Run: headless pygame with SDL's dummy video driver; simulated clock (each Clock.tick advances the game by its frame time, no real sleeping); random seed 0; keys injected as events and as key.get_pressed() state; no mouse input.
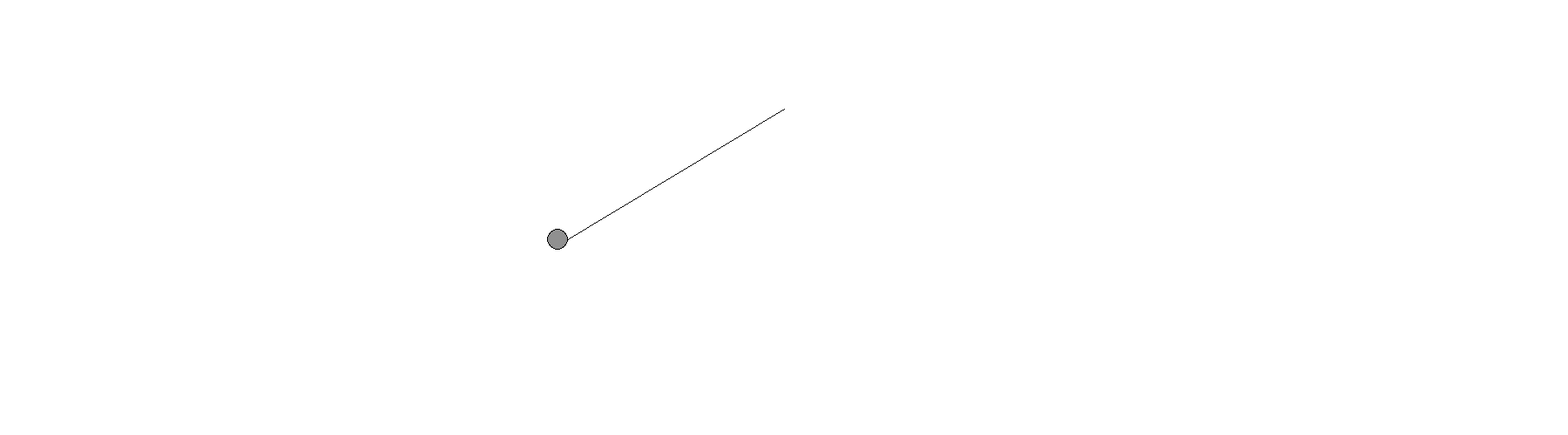
Frame 1 of 4 · flips 1–60 · no input
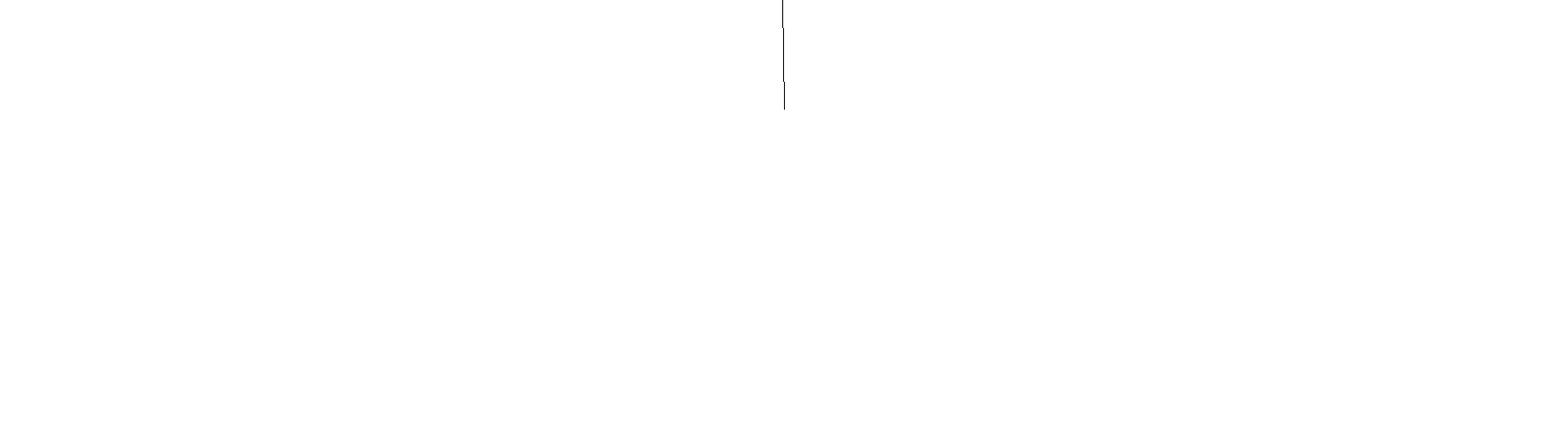
Frame 2 of 4 · flips 61–180 · tapped SPACE, RETURN · held RIGHT (→), D
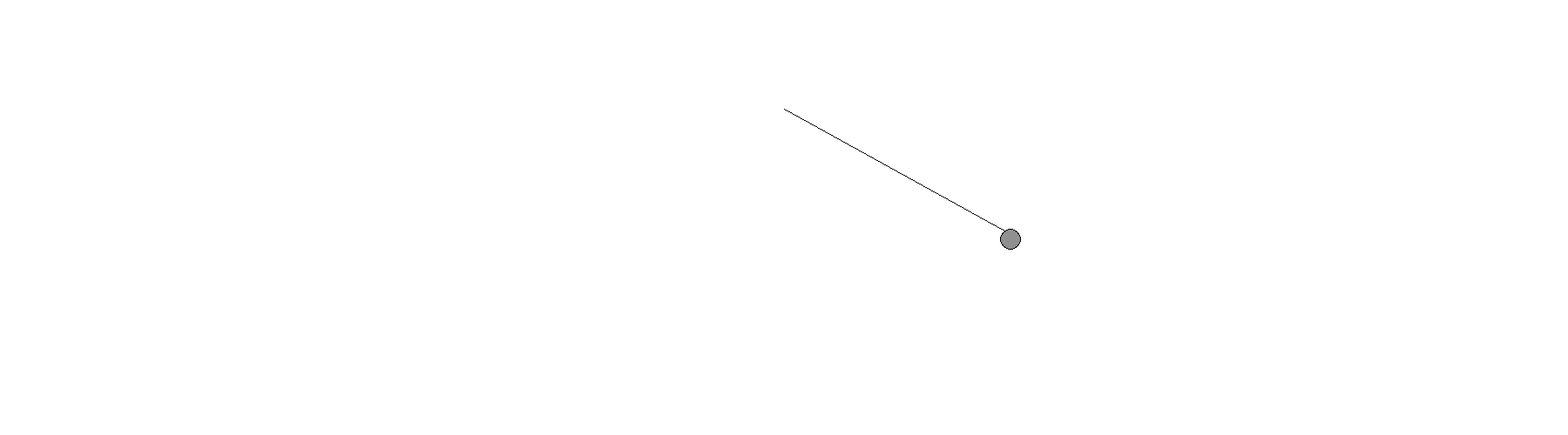
Frame 3 of 4 · flips 181–300 · held DOWN (↓), S
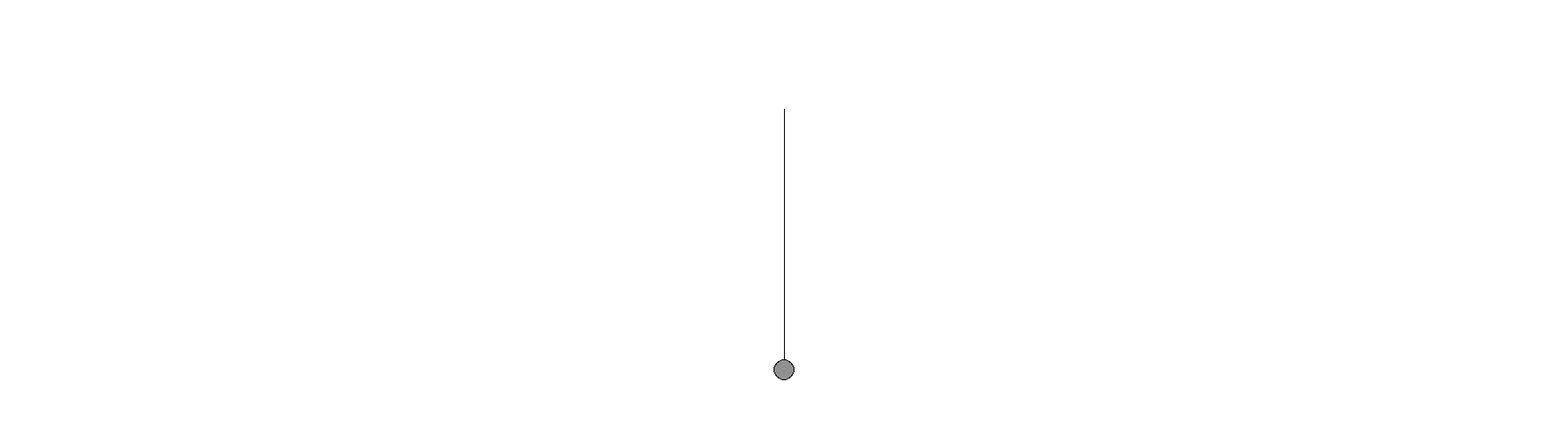
Frame 4 of 4 · flips 301–420 · held LEFT (←), A, UP (↑), W

The pygame program that drew these frames:

import pygame
import math
from time import sleep

pygame.init()

wScreen = 1800
hScreen = 500

win = pygame.display.set_mode((wScreen, hScreen))

def newcord(x ,y):
    newy = round(hScreen * 0.25 - x)
    newx = round(wScreen/2 + y)
    return(newx, newy)


class pend(object):
    def __init__(self, ang, lengthstr, radius):
        self.ang = math.radians(ang + 180)

        self.lengthstr = lengthstr
        self.radius = radius

        self.pos_xy = newcord(round(lengthstr * math.cos(self.ang)), round(lengthstr * math.sin(self.ang)))

        self.x = self.pos_xy[0]
        self.y = self.pos_xy[1]

    def draw (self, win):
        pygame.draw.circle(win, (0,0,0), (self.x, self.y), self.radius)
        pygame.draw.circle(win, (144, 144, 144), (self.x, self.y), self.radius-1)

pen1 = pend(0, 300, 10)


def redrawWindow():
    win.fill((255, 255, 255))
    pygame.draw.line(win, (0, 0, 0), line[0], line[1])
    pen1.draw(win)

    pygame.display.update()

run = True
i = 0
while run:
    for event in pygame.event.get():
        if event.type == pygame.QUIT:
            run = False

    line = ((pen1.x, pen1.y), newcord(0, 0))

    if i < 360:
        i += 1
        pen1 = pend(i, 300, 12)

    sleep(0.01)



    redrawWindow()
